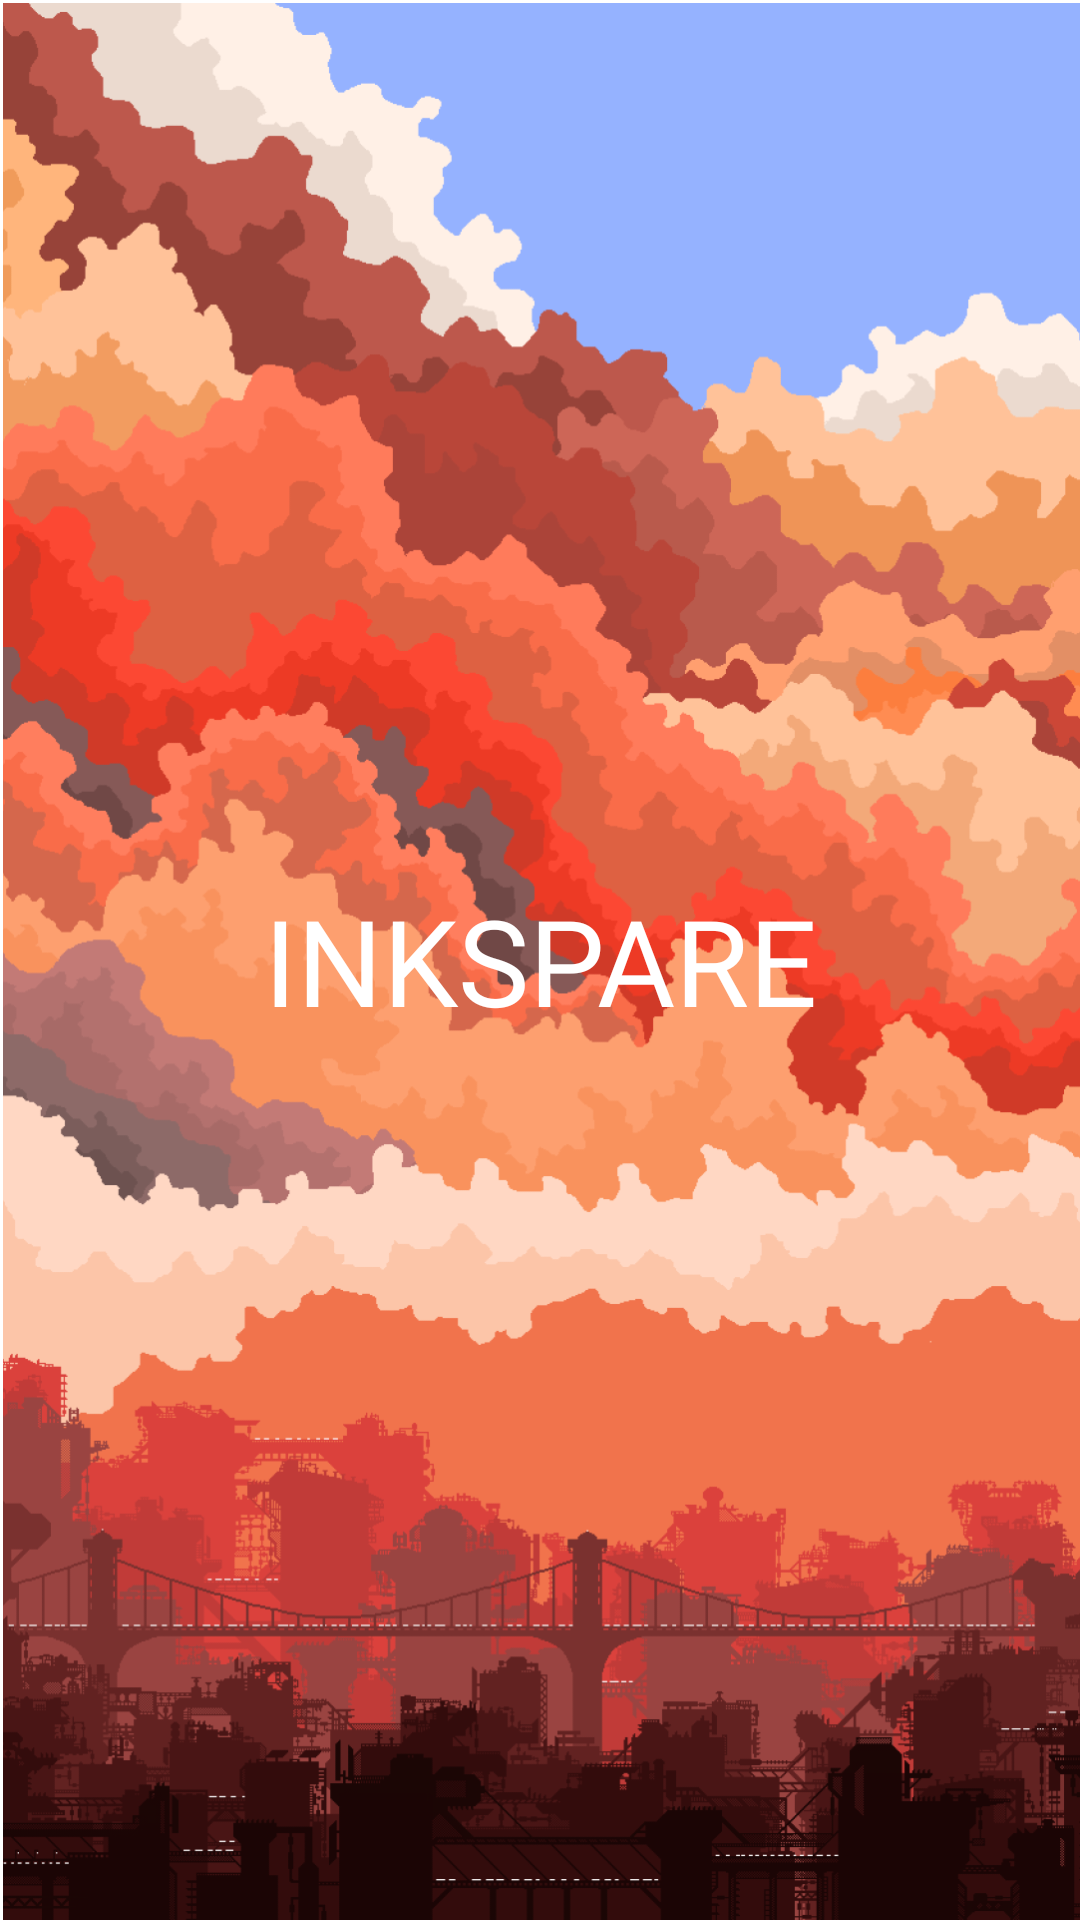

Android layout source for this screen:
<!-- AndroidManifest.xml: application theme Theme.SplashScreen -->
<!-- res/layout/activity_splash.xml -->
<?xml version="1.0" encoding="utf-8"?>
<androidx.constraintlayout.widget.ConstraintLayout xmlns:android="http://schemas.android.com/apk/res/android"
    xmlns:app="http://schemas.android.com/apk/res-auto"
    xmlns:tools="http://schemas.android.com/tools"
    android:layout_width="match_parent"
    android:layout_height="match_parent"
    android:backgroundTint="#FFFFFF"
    tools:context=".SplashActivity">

    <ImageView
        android:id="@+id/imageView"
        android:layout_width="match_parent"
        android:layout_height="match_parent"
        android:layout_marginStart="1dp"
        android:layout_marginTop="1dp"
        android:scaleType="fitXY"
        android:src="@drawable/image" />

    <LinearLayout
        android:layout_width="match_parent"
        android:layout_height="match_parent"
        tools:layout_editor_absoluteX="-51dp"
        tools:layout_editor_absoluteY="0dp">

        <TextView
            android:layout_width="match_parent"
            android:layout_height="wrap_content"
            android:layout_gravity="center"
            android:fontFamily="@font/bungee_inline"
            android:text="INKSPARE"
            android:textAlignment="center"
            android:textColor="@color/white"
            android:textSize="40sp" />
    </LinearLayout>

</androidx.constraintlayout.widget.ConstraintLayout>
<!-- resources referenced by this layout -->
<resources>
  <color name="white">#FFFFFFFF</color>
  <!-- drawable image: png bitmap (drawable, 268972 bytes) -->
  <style name="Theme.SplashScreen" parent="Theme.MaterialComponents.DayNight.NoActionBar">
          
          <item name="colorPrimary">@color/catawba</item>
          <item name="colorPrimaryVariant">@color/olive_drab</item>
          <item name="colorOnPrimary">@color/white</item>
          
          <item name="colorSecondary">@color/teal_200</item>
          <item name="colorSecondaryVariant">@color/teal_700</item>
          <item name="colorOnSecondary">@color/black</item>
          
          <item name="android:statusBarColor" tools:targetApi="l">?attr/colorPrimaryVariant</item>
          
      </style>
  <color name="catawba">#663F46</color>
  <color name="olive_drab">#3C362A</color>
  <color name="teal_200">#FF03DAC5</color>
  <color name="teal_700">#FF018786</color>
  <color name="black">#FF000000</color>
</resources>
